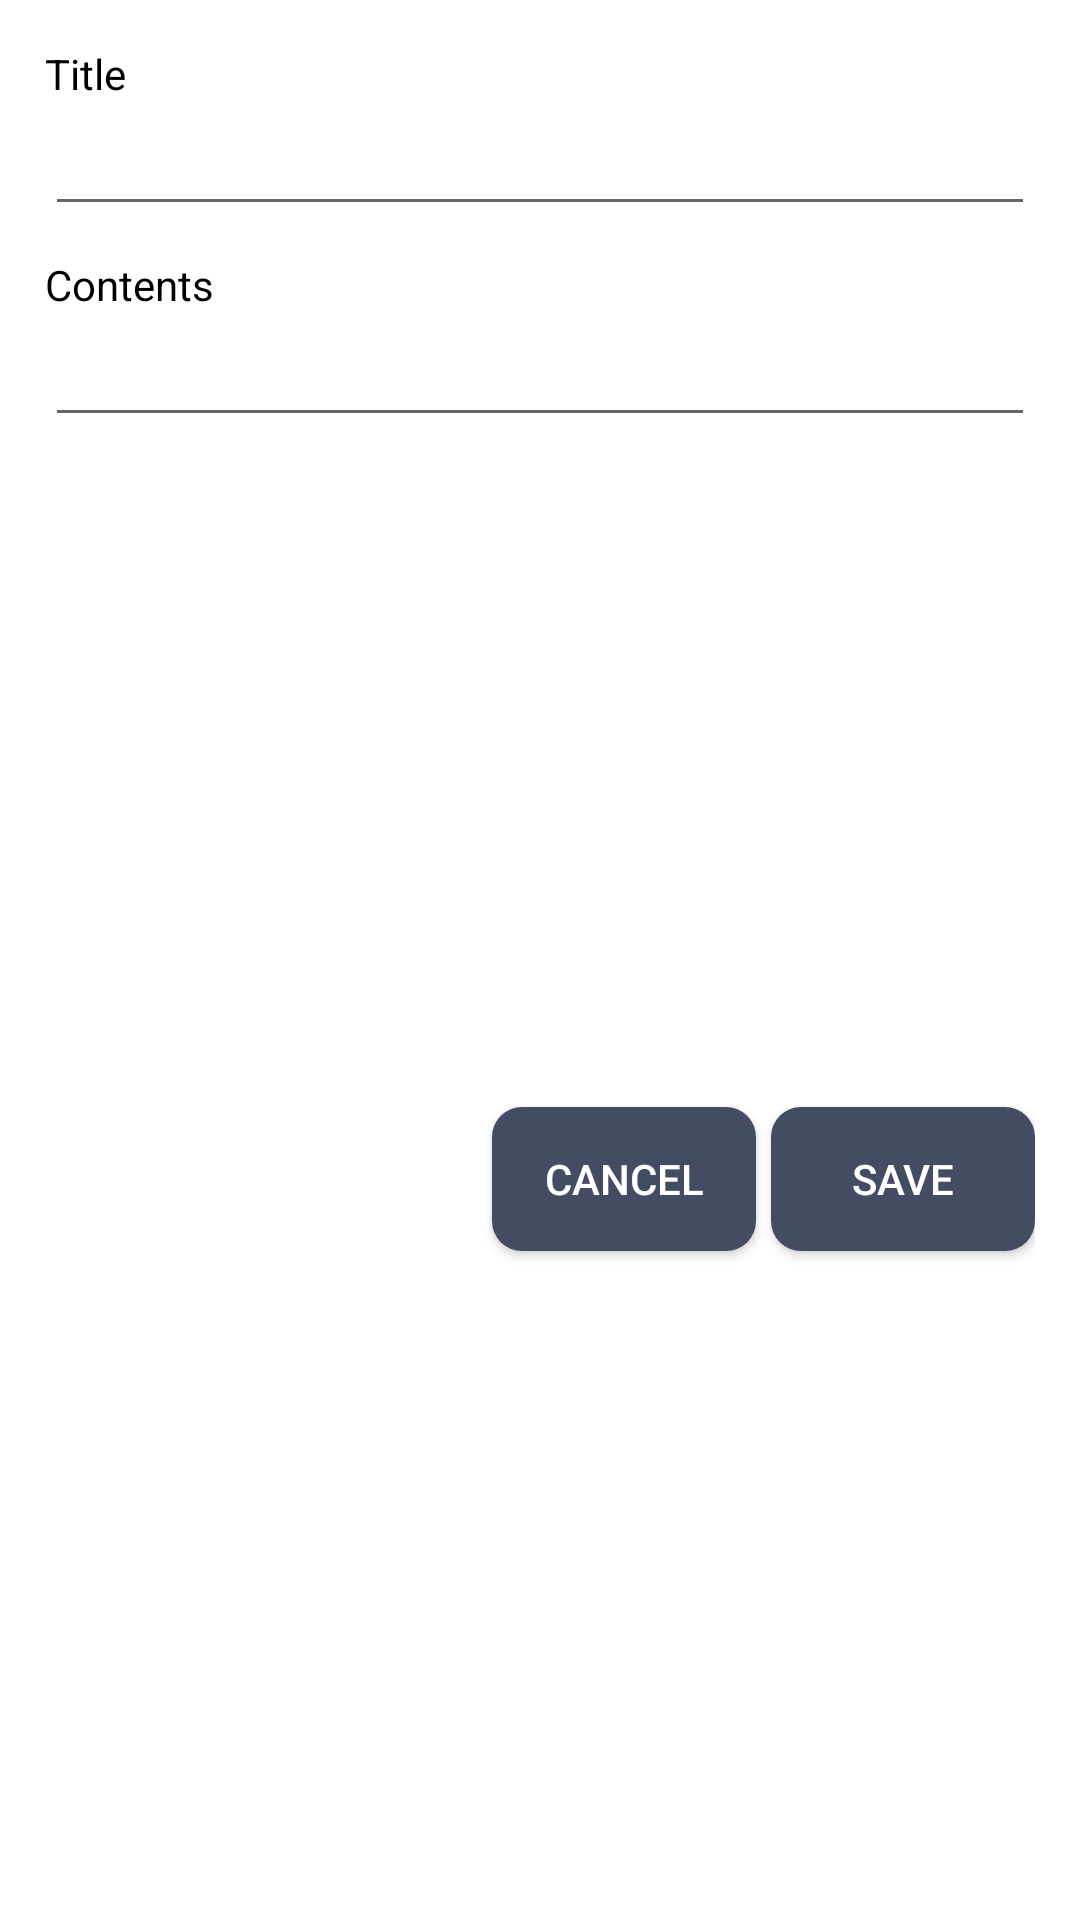

The Android layout XML behind this screen, and the referenced resources:
<!-- AndroidManifest.xml: application theme Theme.ToDoList_Application -->
<!-- res/layout/dialog_write.xml -->
<?xml version="1.0" encoding="utf-8"?>
<androidx.constraintlayout.widget.ConstraintLayout xmlns:android="http://schemas.android.com/apk/res/android"
    xmlns:app="http://schemas.android.com/apk/res-auto"
    android:layout_width="300dp"
    android:layout_height="wrap_content"
    android:orientation="vertical"
    android:paddingHorizontal="15dp"
    android:paddingVertical="15dp">

    <TextView
        android:id="@+id/textTitle"
        android:layout_width="wrap_content"
        android:layout_height="wrap_content"
        android:text="Title"
        android:textColor="@color/black"

        app:layout_constraintStart_toStartOf="parent"
        app:layout_constraintTop_toTopOf="parent" />

    <EditText
        android:id="@+id/writeTitle"
        android:layout_width="0dp"
        android:layout_height="wrap_content"
        android:textColor="@color/black"
        app:layout_constraintEnd_toEndOf="parent"
        app:layout_constraintStart_toStartOf="@id/textTitle"
        app:layout_constraintTop_toBottomOf="@id/textTitle" />

    <TextView
        android:id="@+id/textContents"
        android:layout_width="wrap_content"
        android:layout_height="wrap_content"
        android:layout_marginTop="10dp"
        android:text="Contents"
        android:textColor="@color/black"
        app:layout_constraintStart_toStartOf="parent"
        app:layout_constraintTop_toBottomOf="@id/writeTitle" />

    <EditText
        android:id="@+id/writeContents"
        android:layout_width="0dp"
        android:layout_height="wrap_content"
        android:textColor="@color/black"

        app:layout_constraintEnd_toEndOf="parent"
        app:layout_constraintStart_toStartOf="@id/textContents"
        app:layout_constraintTop_toBottomOf="@id/textContents" />

    <androidx.appcompat.widget.AppCompatButton
        android:id="@+id/saveBtn"
        android:layout_width="wrap_content"
        android:layout_height="wrap_content"
        android:layout_marginTop="15dp"
        android:background="@drawable/bg_btn_round"
        android:text="Save"
        android:textColor="@color/white"
        app:layout_constraintBottom_toBottomOf="parent"
        app:layout_constraintEnd_toEndOf="parent"
        app:layout_constraintTop_toBottomOf="@id/writeContents" />

    <androidx.appcompat.widget.AppCompatButton
        android:id="@+id/cancelBtn"
        android:layout_width="wrap_content"
        android:layout_height="wrap_content"
        android:layout_marginEnd="5dp"
        android:background="@drawable/bg_btn_round"
        android:text="Cancel"
        android:textColor="@color/white"
        app:layout_constraintEnd_toStartOf="@id/saveBtn"
        app:layout_constraintTop_toTopOf="@id/saveBtn" />
</androidx.constraintlayout.widget.ConstraintLayout>
<!-- resources referenced by this layout -->
<resources>
  <color name="black">#FF000000</color>
  <color name="white">#FFFFFFFF</color>
  <!-- drawable bg_btn_round (drawable) -->
  <?xml version="1.0" encoding="utf-8"?>
  <shape
      xmlns:android="http://schemas.android.com/apk/res/android"
      android:shape="rectangle">
      <corners
          android:radius="10dp"/>
      <solid
          android:color="@color/main_color"/>
  </shape>
  <style name="Theme.ToDoList_Application" parent="Theme.MaterialComponents.DayNight.DarkActionBar">
          
          <item name="colorPrimary">@color/purple_500</item>
          <item name="colorPrimaryVariant">@color/purple_700</item>
          <item name="colorOnPrimary">@color/white</item>
          
          <item name="colorSecondary">@color/teal_200</item>
          <item name="colorSecondaryVariant">@color/teal_700</item>
          <item name="colorOnSecondary">@color/black</item>
          
          <item name="android:statusBarColor">?attr/colorPrimaryVariant</item>
          
      </style>
  <color name="main_color">#434c63</color>
  <color name="purple_500">#FF6200EE</color>
  <color name="purple_700">#FF3700B3</color>
  <color name="teal_200">#FF03DAC5</color>
  <color name="teal_700">#FF018786</color>
</resources>
